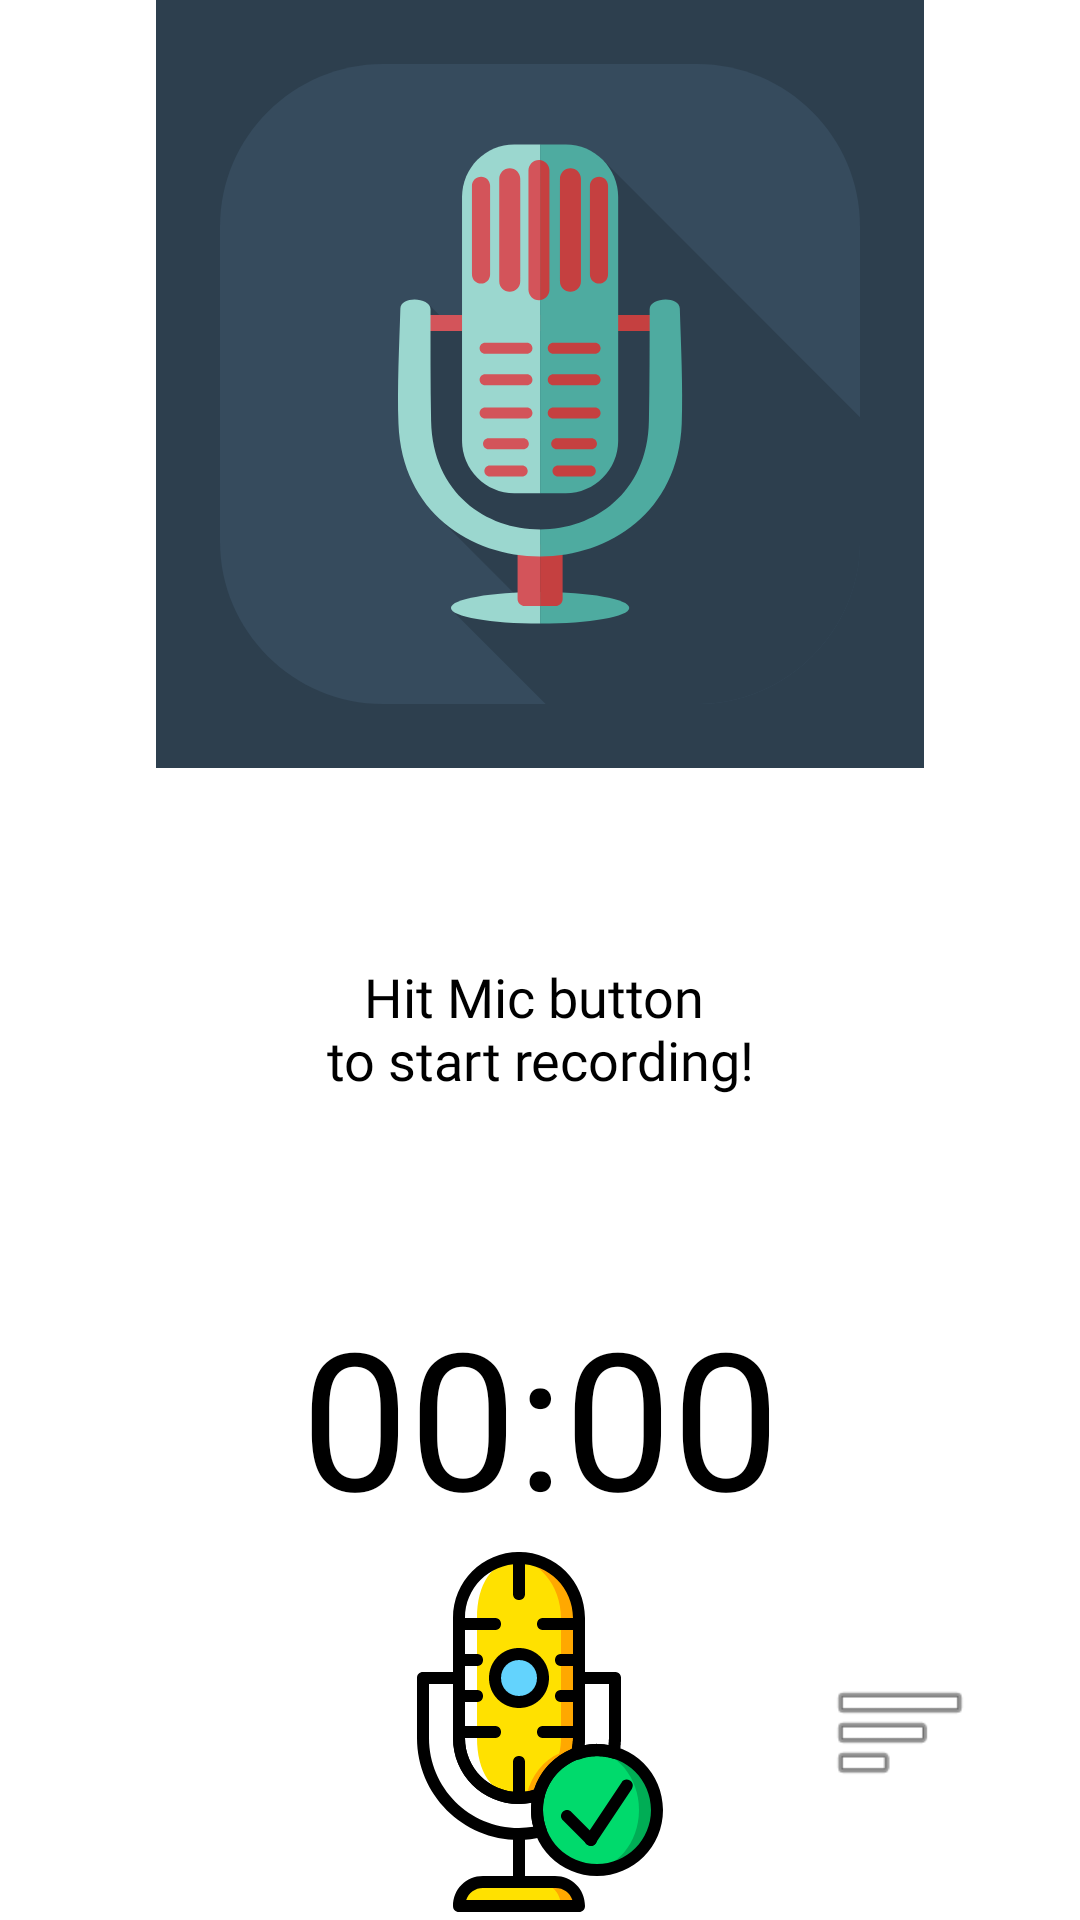

Reconstruct the res/layout file that produces this screen, plus the resources it refers to.
<!-- AndroidManifest.xml: application theme Theme.AudioRecorder -->
<!-- res/layout/fragment_record.xml -->
<?xml version="1.0" encoding="utf-8"?>
<layout>

    <androidx.constraintlayout.widget.ConstraintLayout xmlns:android="http://schemas.android.com/apk/res/android"
        xmlns:app="http://schemas.android.com/apk/res-auto"
        xmlns:tools="http://schemas.android.com/tools"
        android:layout_width="match_parent"
        android:layout_height="match_parent"
        android:orientation="vertical"
        tools:context=".RecordFragment">

        <ImageView
            android:id="@+id/record_header_img"
            android:layout_width="0dp"
            android:layout_height="256dp"
            app:layout_constraintDimensionRatio="1"
            app:layout_constraintEnd_toEndOf="parent"
            app:layout_constraintStart_toStartOf="parent"
            app:layout_constraintTop_toTopOf="parent"
            app:srcCompat="@drawable/ic_record_mode" />

        <TextView
            android:id="@+id/record_guideline"
            android:layout_width="wrap_content"
            android:layout_height="wrap_content"
            android:layout_marginStart="32dp"
            android:layout_marginTop="64dp"
            android:layout_marginEnd="32dp"
            android:fontFamily="@font/source_sans_pro_semibold"
            android:text="@string/guideline"
            android:textAlignment="center"
            android:textColor="@color/black"
            android:textSize="18sp"
            app:layout_constraintEnd_toEndOf="parent"
            app:layout_constraintStart_toStartOf="parent"
            app:layout_constraintTop_toBottomOf="@+id/record_header_img" />

        <Chronometer
            android:id="@+id/record_timer"
            android:layout_width="wrap_content"
            android:layout_height="wrap_content"
            android:layout_marginTop="64dp"
            android:fontFamily="@font/source_sans_pro_light"
            android:textColor="@color/black"
            android:textSize="64dp"
            app:layout_constraintEnd_toEndOf="parent"
            app:layout_constraintStart_toStartOf="parent"
            app:layout_constraintTop_toBottomOf="@id/record_guideline" />

        <ImageView
            android:id="@+id/record_btn"
            android:layout_width="0dp"
            android:layout_height="120dp"
            android:src="@drawable/ic_record_btn_start"
            app:layout_constraintBottom_toBottomOf="parent"
            app:layout_constraintDimensionRatio="1"
            app:layout_constraintEnd_toEndOf="parent"
            app:layout_constraintStart_toStartOf="parent"
            app:layout_constraintTop_toBottomOf="@id/record_timer" />

        <ImageView
            android:id="@+id/record_list_btn"
            android:layout_width="0dp"
            android:layout_height="64dp"
            android:padding="8dp"
            app:layout_constraintBottom_toBottomOf="@id/record_btn"
            app:layout_constraintDimensionRatio="1"
            app:layout_constraintLeft_toRightOf="@id/record_btn"
            app:layout_constraintRight_toRightOf="parent"
            app:layout_constraintTop_toTopOf="@id/record_btn"
            app:srcCompat="@android:drawable/ic_menu_sort_by_size" />
    </androidx.constraintlayout.widget.ConstraintLayout>
</layout>
<!-- resources referenced by this layout -->
<resources>
  <!-- drawable ic_record_btn_start: vector/xml drawable (drawable, 8375 chars, omitted) -->
  <!-- drawable ic_record_mode: vector/xml drawable (drawable, 8183 chars, omitted) -->
  <string name="guideline">Hit Mic button
          \nto start recording!</string>
  <style name="Theme.AudioRecorder" parent="Theme.MaterialComponents.Light.NoActionBar">
          
          <item name="colorPrimary">@color/teal_200</item>
          <item name="colorPrimaryVariant">@color/teal_700</item>
          <item name="colorOnPrimary">@color/black</item>
          
          <item name="colorSecondary">@color/purple_500</item>
          <item name="colorSecondaryVariant">@color/purple_700</item>
          <item name="colorOnSecondary">@color/white</item>
          
          <item name="android:statusBarColor" tools:targetApi="l">?attr/colorPrimaryVariant</item>
          
      </style>
  <!-- not gathered from this repository: default colours our renderer supplied (Android Studio template values) -->
  <color name="purple_500">#FF6200EE</color>
  <color name="purple_700">#FF3700B3</color>
  <color name="teal_200">#FF03DAC5</color>
  <color name="teal_700">#FF018786</color>
  <color name="black">#FF000000</color>
  <color name="white">#FFFFFFFF</color>
</resources>
